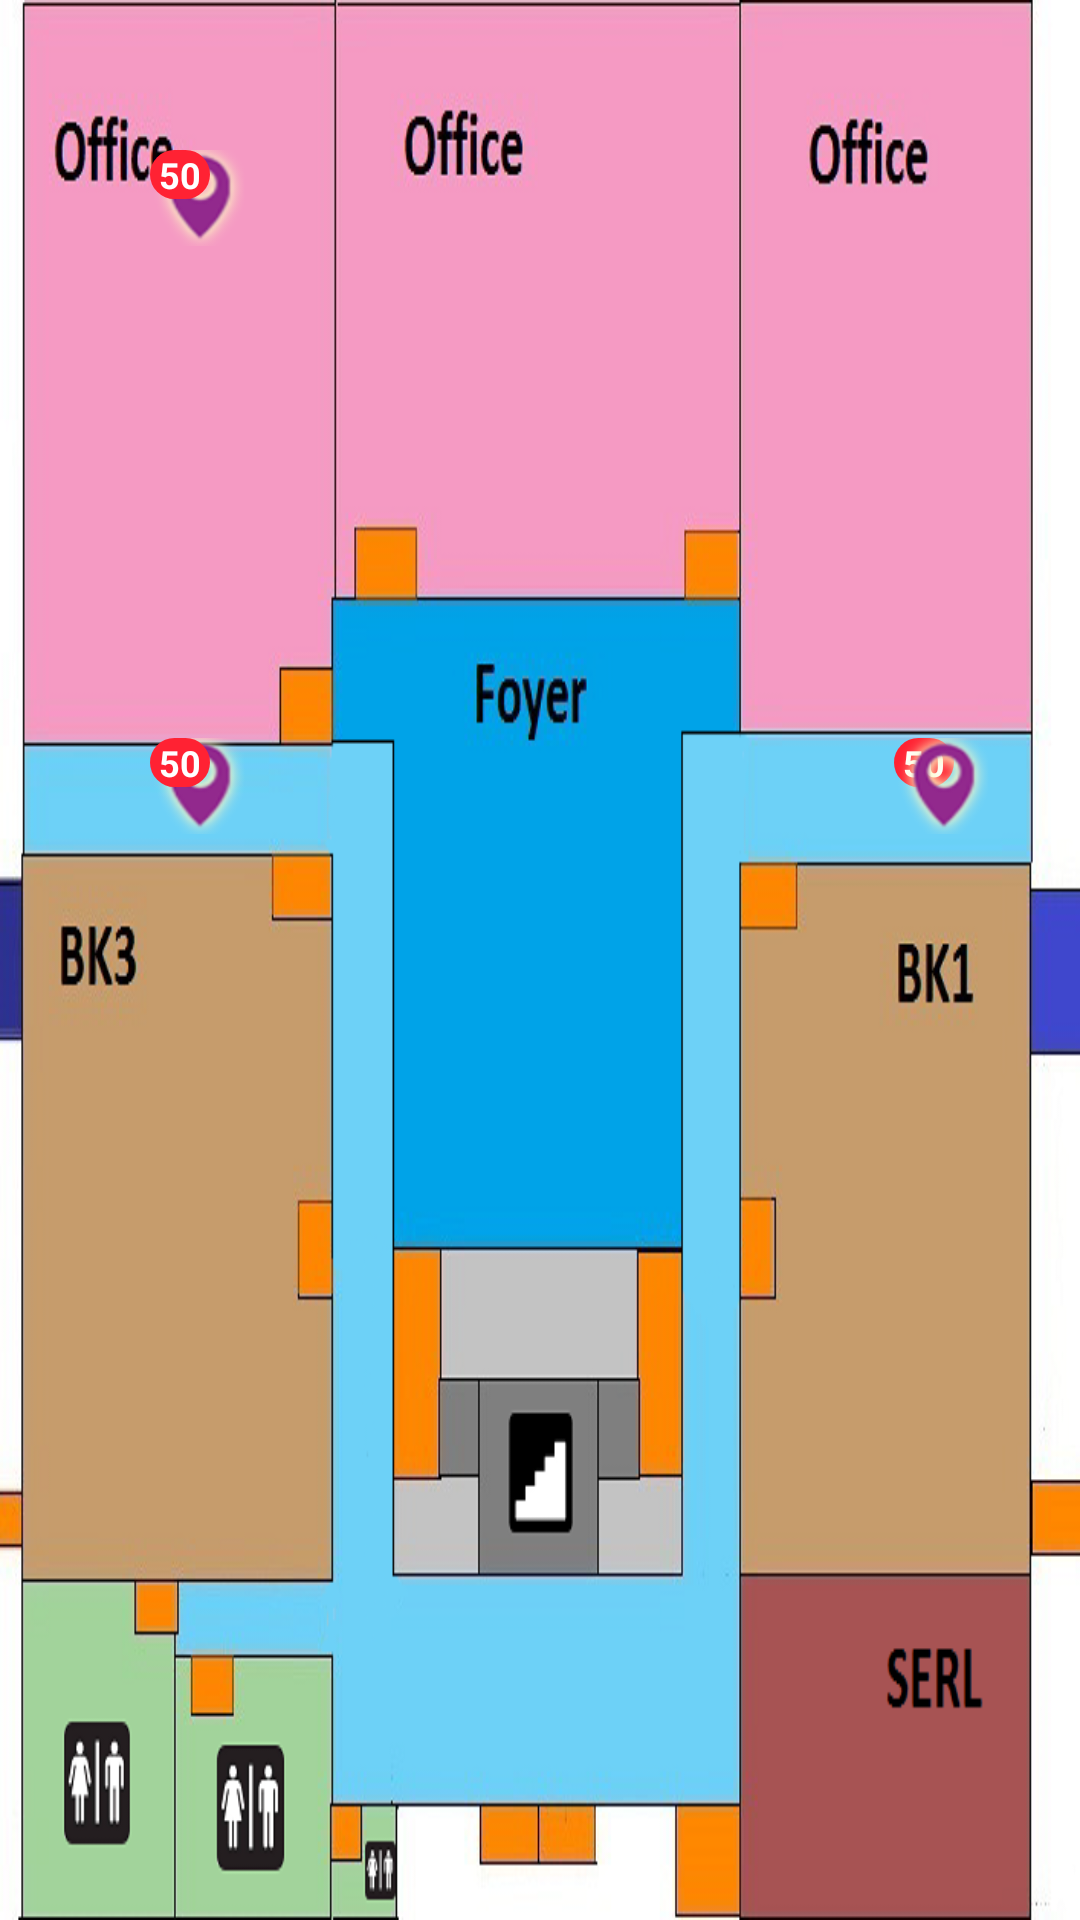

Reconstruct the res/layout file that produces this screen, plus the resources it refers to.
<!-- AndroidManifest.xml: application theme CustomActionBarTheme -->
<!-- res/layout/activity_friends.xml -->
<RelativeLayout xmlns:android="http://schemas.android.com/apk/res/android"
    xmlns:tools="http://schemas.android.com/tools"
   android:layout_width="fill_parent"
    android:layout_height="fill_parent"
    android:orientation="vertical"
    android:id="@+id/back_friends"
    android:background="@drawable/plain_a_1" >
    
   <TextView
       android:id="@+id/x"
       android:layout_width="wrap_content"
       android:layout_height="wrap_content"/>
   
   <TextView
       android:id="@+id/y"
       android:layout_width="wrap_content"
       android:layout_height="wrap_content"
       android:layout_below="@+id/x"/>
   
   <ImageView
        android:id="@+id/imgFriends"
        android:layout_width="match_parent"
        android:layout_height="match_parent"
        android:layout_alignParentLeft="true"
        android:layout_alignParentRight="true"
        android:layout_below="@+id/y"
        android:contentDescription="front" />
   
   <ImageView 
            android:id="@+id/icon1"
            android:src="@drawable/ic_indicator" 
            android:layout_margin="0dp"
            android:layout_height="wrap_content" 
            android:layout_width="wrap_content"
            android:padding="50dp"/>

    <TextView 
        android:layout_width="wrap_content" 
        android:layout_height="wrap_content"
        android:text="50"
        android:textSize="12dp"
        android:textStyle="bold"  
        android:background="@drawable/icon_count"
        android:textColor="#FFFFFF"
        android:paddingLeft="3dp" 
        android:paddingRight="3dp"
        android:layout_margin="50dp"
        android:id="@+id/txtCount1" />

    <ImageView
        android:id="@+id/icon2"
        android:layout_width="wrap_content"
        android:layout_height="wrap_content"
        android:layout_alignLeft="@+id/txtCount1"
        android:layout_below="@+id/icon1"
        android:layout_marginTop="114dp"
        android:src="@drawable/ic_indicator" />

    <TextView
        android:id="@+id/txtCount2"
        android:layout_width="wrap_content"
        android:layout_height="wrap_content"
        android:layout_alignLeft="@+id/icon2"
        android:layout_alignTop="@+id/icon2"
        android:background="@drawable/icon_count"
        android:paddingLeft="3dp"
        android:paddingRight="3dp"
        android:text="50"
        android:textColor="#FFFFFF"
        android:textSize="12dp"
        android:textStyle="bold" />

    <TextView
        android:id="@+id/txtCount3"
        android:layout_width="wrap_content"
        android:layout_height="wrap_content"
        android:layout_alignLeft="@+id/icon3"
        android:layout_alignTop="@+id/icon3"
        android:background="@drawable/icon_count"
        android:paddingLeft="3dp"
        android:paddingRight="3dp"
        android:text="50"
        android:textColor="#FFFFFF"
        android:textSize="12dp"
        android:textStyle="bold" />

    <ImageView
        android:id="@+id/icon3"
        android:layout_width="wrap_content"
        android:layout_height="wrap_content"
        android:layout_alignParentRight="true"
        android:layout_alignTop="@+id/icon2"
        android:layout_marginRight="30dp"
        android:src="@drawable/ic_indicator" />

  	</RelativeLayout>
<!-- resources referenced by this layout -->
<resources>
  <!-- drawable ic_indicator: png bitmap (drawable-hdpi, 4670 bytes) -->
  <!-- drawable icon_count (drawable) -->
  <?xml version="1.0" encoding="utf-8"?>
  <shape xmlns:android="http://schemas.android.com/apk/res/android" >
       
    <corners android:radius="20dp"  />    
    <solid android:color="#ff2233" />
  
  </shape>
  <!-- drawable plain_a_1: png bitmap (drawable, 149932 bytes) -->
  <style name="CustomActionBarTheme" parent="@android:style/Theme.Holo.Light.DarkActionBar">
          <item name="android:actionBarStyle">@style/MyActionBar</item>
          <item name="android:actionMenuTextColor">#69023e</item>
          <item name="android:activatedBackgroundIndicator">@drawable/listitem_background</item>
      </style>
  <style name="MyActionBar" parent="@android:style/Widget.Holo.ActionBar">
          <item name="android:background">#ececea</item>
          <item name="android:titleTextStyle">@style/MyActionBarTitleText</item>
      </style>
  <!-- drawable listitem_background (drawable) -->
  <?xml version="1.0" encoding="utf-8"?>
  <selector xmlns:android="http://schemas.android.com/apk/res/android">
      <item android:state_activated="true" android:drawable="@color/list_section_background" />
      <item android:drawable="@color/list_background" />
  </selector>
  <style name="MyActionBarTitleText" parent="@android:style/TextAppearance.Holo.Widget.ActionBar.Title">
          <item name="android:textColor">#69023e</item>
      </style>
  <color name="list_section_background">#bb93bd</color>
  <color name="list_background">#8C489F</color>
</resources>
